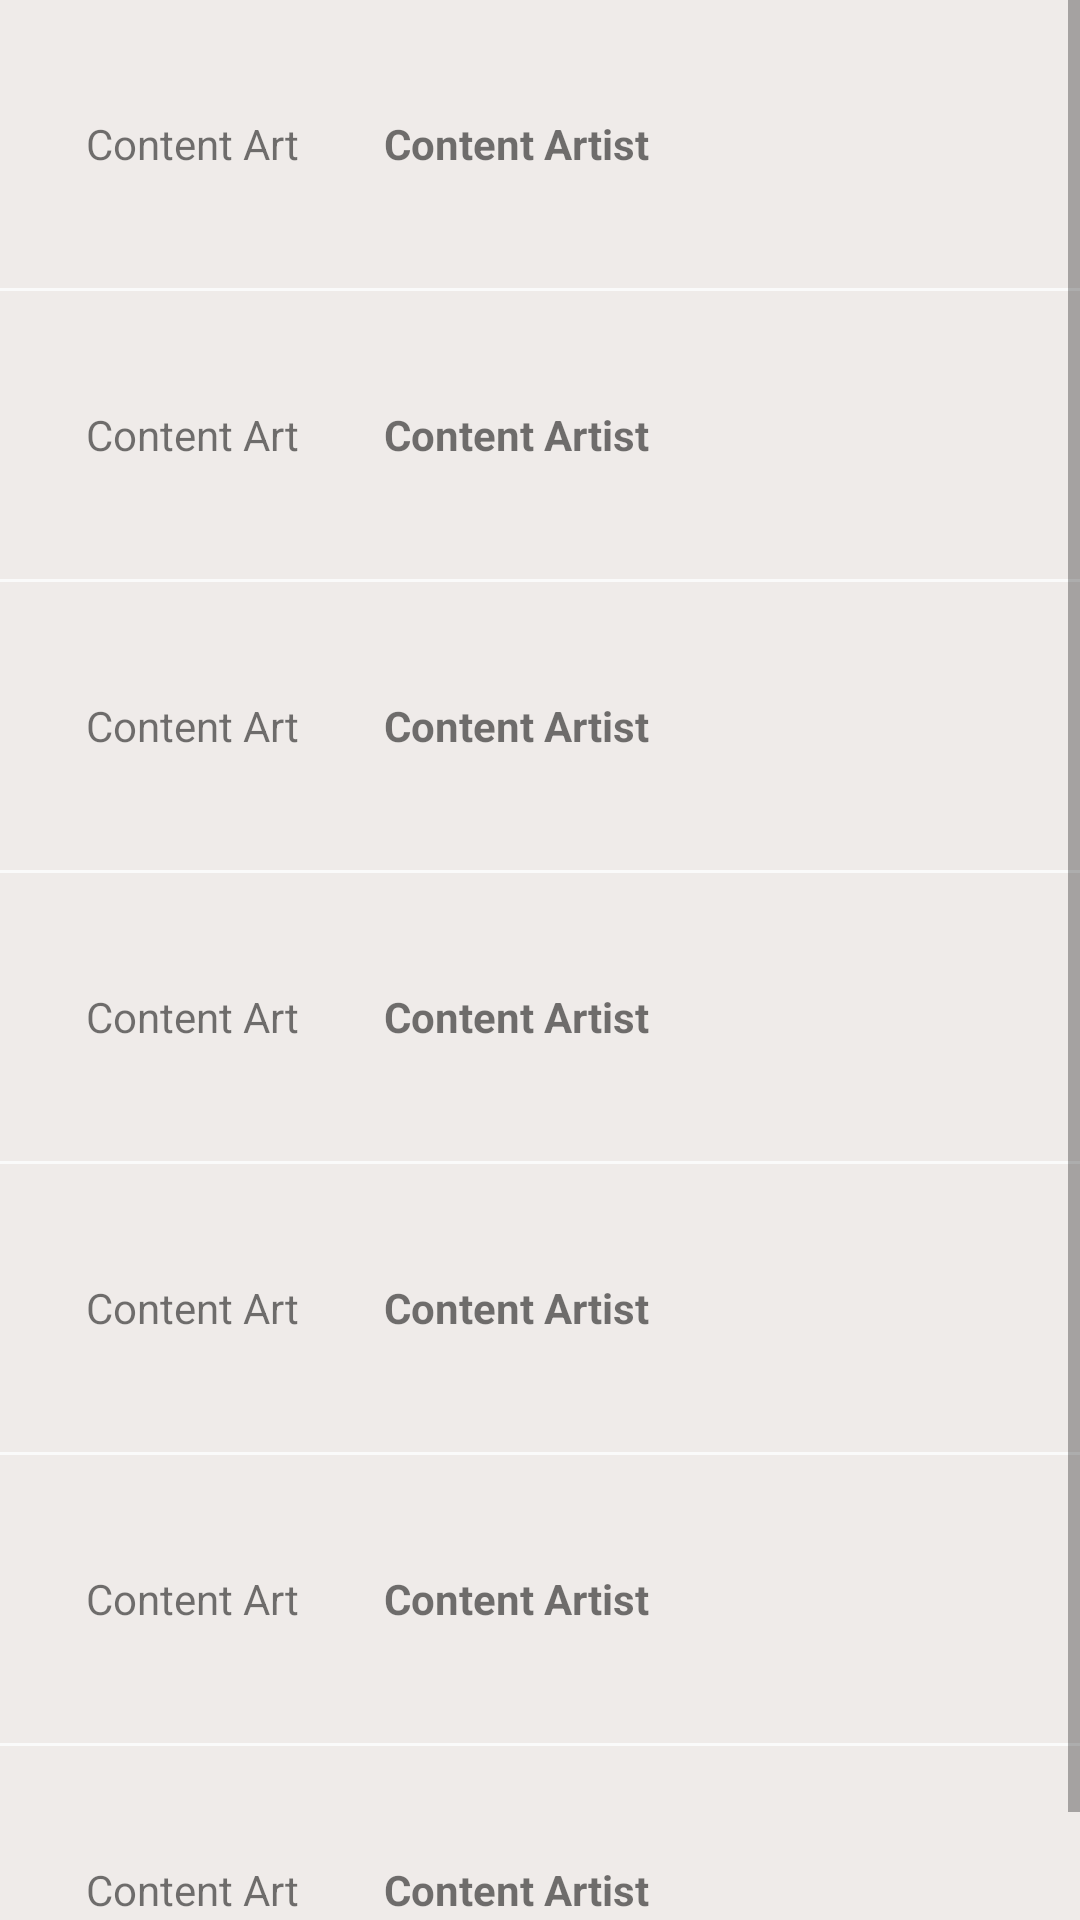

Here is an Android app screen rendered from its layout file. Give the layout XML and the strings, colors and styles it references.
<!-- AndroidManifest.xml: activity theme ArtistTheme -->
<!-- res/layout/activity_artist.xml -->
<?xml version="1.0" encoding="utf-8"?>
<LinearLayout xmlns:android="http://schemas.android.com/apk/res/android"
    xmlns:tools="http://schemas.android.com/tools"
    android:layout_width="match_parent"
    android:layout_height="match_parent"
    android:orientation="horizontal"
    tools:context="com.theshaeffers.musicplayer.MainActivity">

    
    <ScrollView
        android:layout_width="0dp"
        android:layout_height="match_parent"
        android:layout_weight="1"
        android:orientation="vertical">

        <LinearLayout
            android:layout_width="match_parent"
            android:layout_height="match_parent"
            android:orientation="vertical">

            <LinearLayout
                android:layout_width="match_parent"
                android:layout_height="96dp"
                android:background="@color/icons"
                android:orientation="horizontal">

                <TextView style="@style/contentAryStyle" />

                <LinearLayout
                    android:layout_width="match_parent"
                    android:layout_height="match_parent"
                    android:orientation="vertical">

                    <TextView
                        android:id="@+id/artists_list1"
                        android:layout_width="match_parent"
                        android:layout_height="match_parent"
                        android:gravity="center_vertical"
                        android:text="@string/content_artist"
                        android:textStyle="bold" />
                </LinearLayout>


            </LinearLayout>

            <View
                android:layout_width="match_parent"
                android:layout_height="1dp" />

            <LinearLayout
                android:layout_width="match_parent"
                android:layout_height="96dp"
                android:background="@color/icons"
                android:orientation="horizontal">

                <TextView style="@style/contentAryStyle" />

                <LinearLayout
                    android:layout_width="match_parent"
                    android:layout_height="match_parent"
                    android:orientation="vertical">

                    <TextView
                        android:id="@+id/artists_list2"
                        android:layout_width="match_parent"
                        android:layout_height="match_parent"
                        android:gravity="center_vertical"
                        android:text="@string/content_artist"
                        android:textStyle="bold" />
                </LinearLayout>


            </LinearLayout>

            <View
                android:layout_width="match_parent"
                android:layout_height="1dp" />

            <LinearLayout
                android:layout_width="match_parent"
                android:layout_height="96dp"
                android:background="@color/icons"
                android:orientation="horizontal">

                <TextView style="@style/contentAryStyle" />

                <LinearLayout
                    android:layout_width="match_parent"
                    android:layout_height="match_parent"
                    android:orientation="vertical">

                    <TextView
                        android:id="@+id/artist_list3"
                        android:layout_width="match_parent"
                        android:layout_height="match_parent"
                        android:gravity="center_vertical"
                        android:text="@string/content_artist"
                        android:textStyle="bold" />
                </LinearLayout>


            </LinearLayout>

            <View
                android:layout_width="match_parent"
                android:layout_height="1dp" />

            <LinearLayout
                android:layout_width="match_parent"
                android:layout_height="96dp"
                android:background="@color/icons"
                android:orientation="horizontal">

                <TextView style="@style/contentAryStyle" />

                <LinearLayout
                    android:layout_width="match_parent"
                    android:layout_height="match_parent"
                    android:orientation="vertical">

                    <TextView
                        android:id="@+id/artist_list4"
                        android:layout_width="match_parent"
                        android:layout_height="match_parent"
                        android:gravity="center_vertical"
                        android:text="@string/content_artist"
                        android:textStyle="bold" />
                </LinearLayout>


            </LinearLayout>

            <View
                android:layout_width="match_parent"
                android:layout_height="1dp" />

            <LinearLayout
                android:layout_width="match_parent"
                android:layout_height="96dp"
                android:background="@color/icons"
                android:orientation="horizontal">

                <TextView style="@style/contentAryStyle" />

                <LinearLayout
                    android:layout_width="match_parent"
                    android:layout_height="match_parent"
                    android:orientation="vertical">

                    <TextView
                        android:id="@+id/artist_list5"
                        android:layout_width="match_parent"
                        android:layout_height="match_parent"
                        android:gravity="center_vertical"
                        android:text="@string/content_artist"
                        android:textStyle="bold" />
                </LinearLayout>


            </LinearLayout>

            <View
                android:layout_width="match_parent"
                android:layout_height="1dp" />

            <LinearLayout
                android:layout_width="match_parent"
                android:layout_height="96dp"
                android:background="@color/icons"
                android:orientation="horizontal">

                <TextView style="@style/contentAryStyle" />

                <LinearLayout
                    android:layout_width="match_parent"
                    android:layout_height="match_parent"
                    android:orientation="vertical">

                    <TextView
                        android:id="@+id/artist_list6"
                        android:layout_width="match_parent"
                        android:layout_height="match_parent"
                        android:gravity="center_vertical"
                        android:text="@string/content_artist"
                        android:textStyle="bold" />
                </LinearLayout>


            </LinearLayout>

            <View
                android:layout_width="match_parent"
                android:layout_height="1dp" />

            <LinearLayout
                android:layout_width="match_parent"
                android:layout_height="96dp"
                android:background="@color/icons"
                android:orientation="horizontal">

                <TextView style="@style/contentAryStyle" />

                <LinearLayout
                    android:layout_width="match_parent"
                    android:layout_height="match_parent"
                    android:orientation="vertical">

                    <TextView
                        android:id="@+id/artist_list7"
                        android:layout_width="match_parent"
                        android:layout_height="match_parent"
                        android:gravity="center_vertical"
                        android:text="@string/content_artist"
                        android:textStyle="bold" />
                </LinearLayout>


            </LinearLayout>

        </LinearLayout>

    </ScrollView>

</LinearLayout>
<!-- resources referenced by this layout -->
<resources>
  <color name="icons">#efebe9</color>
  <string name="content_artist">Content Artist</string>
  <style name="contentAryStyle">
          <item name="android:layout_width">96dp</item>
          <item name="android:layout_height">match_parent</item>
          <item name="android:text">@string/content_art_string</item>
          <item name="android:gravity">center</item>
          <item name="android:layout_marginLeft">16dp</item>
          <item name="android:layout_marginRight">16dp</item>
      </style>
  <style name="ArtistTheme" parent="Theme.AppCompat.Light.DarkActionBar">
          
          <item name="colorPrimary">@color/artists_color</item>
  
      </style>
  <string name="content_art_string">Content Art</string>
  <color name="artists_color">#6a1b9a</color>
</resources>
